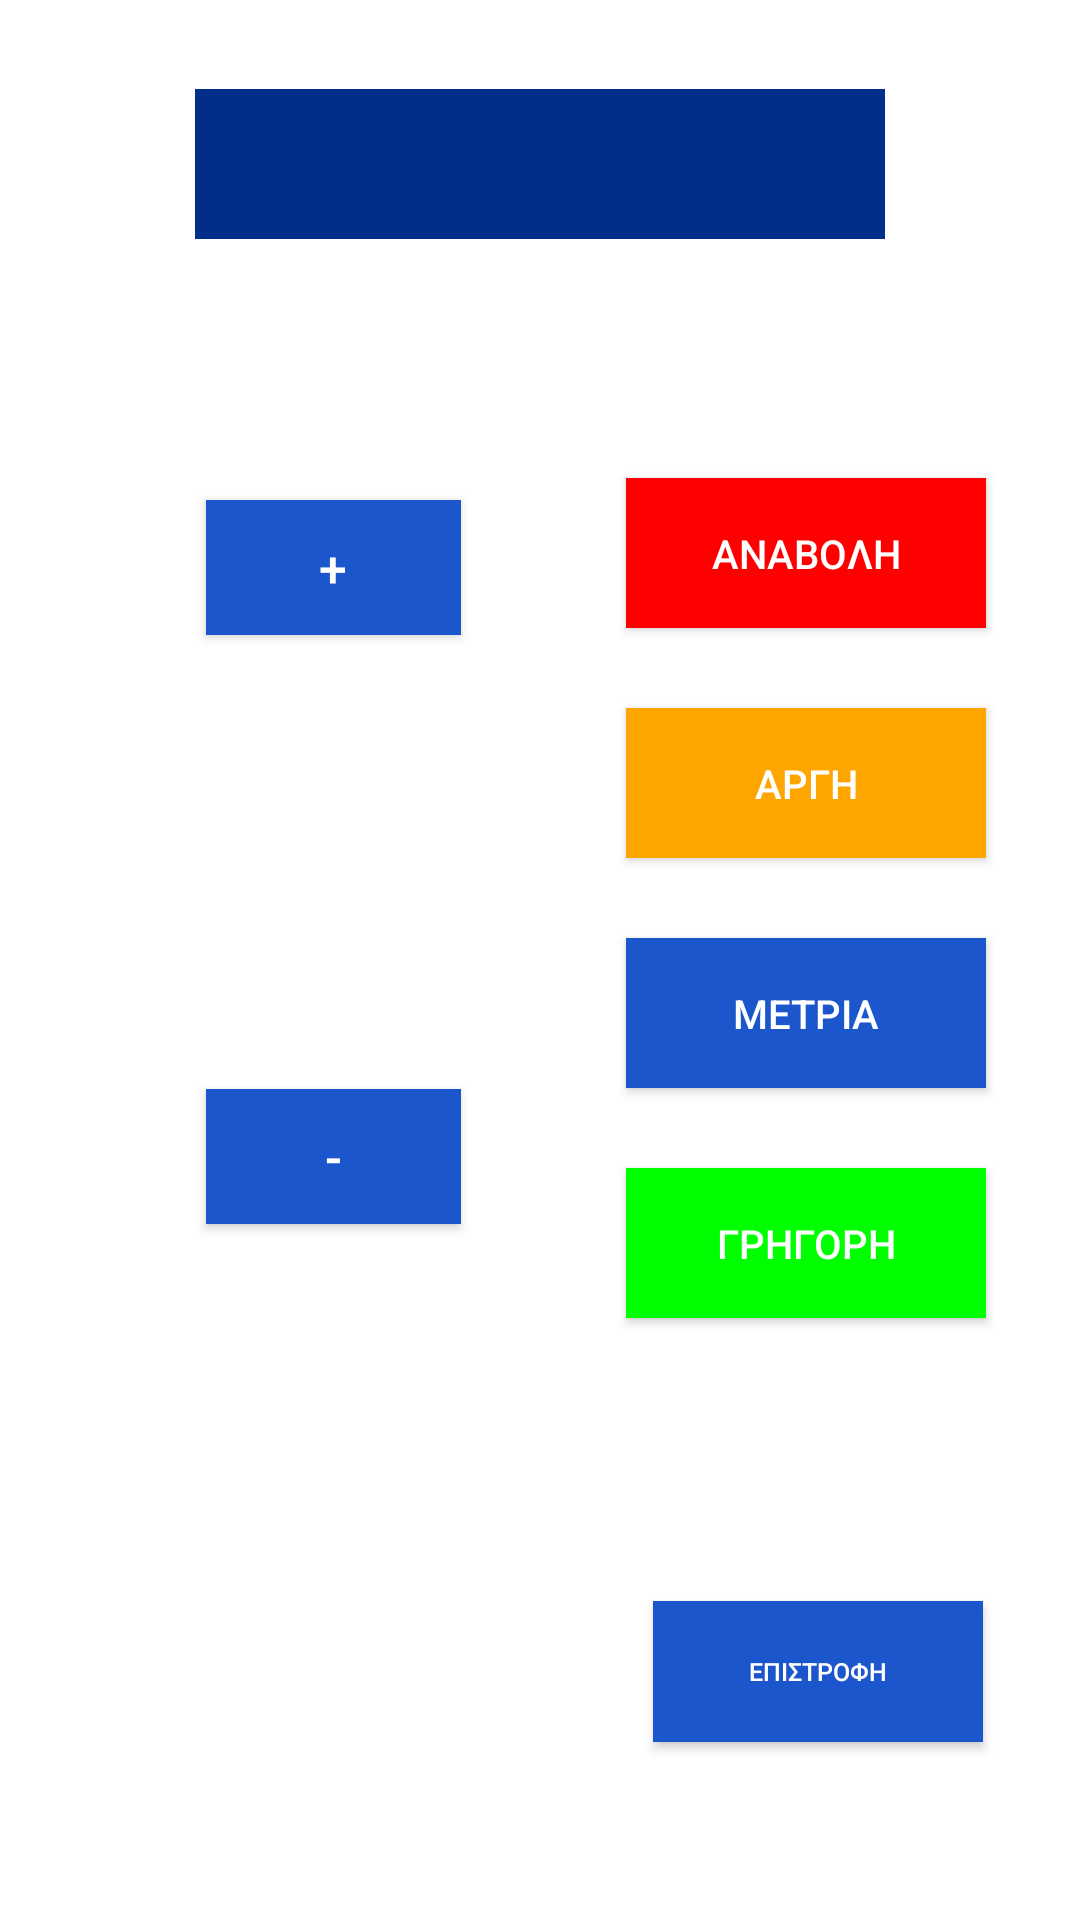

Produce the Android XML layout that renders to this screen, including the resource entries it uses.
<!-- AndroidManifest.xml: application theme AppTheme -->
<!-- res/layout/activity_second_panel.xml -->
<?xml version="1.0" encoding="utf-8"?>
<android.support.constraint.ConstraintLayout
    xmlns:android="http://schemas.android.com/apk/res/android"
    xmlns:tools="http://schemas.android.com/tools"
    android:layout_width="match_parent"
    xmlns:app="http://schemas.android.com/apk/res-auto"
    android:layout_height="match_parent"
    android:background="#ffff"
    tools:context="com.example.harris.courtcase.SecondPanel">

    

    <TextView
        android:id="@+id/Epikefalida"
        android:layout_width="230dp"
        android:layout_height="50dp"
        android:fontFamily="sans-serif"
        android:gravity="center"
        android:textSize="40px"
        android:textColor="#ffff"
        android:background="#012e89"
        app:layout_constraintBottom_toBottomOf="parent"
        app:layout_constraintLeft_toLeftOf="parent"
        app:layout_constraintRight_toRightOf="parent"
        app:layout_constraintTop_toTopOf="parent"
        app:layout_constraintVertical_bias="0.05"
        />

    


    
    <TextView
        android:id="@+id/ArithmosD"
        android:fontFamily="sans-serif"
        android:textSize="200px"
        android:layout_width="wrap_content"
        android:layout_height="wrap_content"
        app:layout_constraintBottom_toBottomOf="parent"
        app:layout_constraintLeft_toLeftOf="parent"
        app:layout_constraintRight_toRightOf="parent"
        app:layout_constraintTop_toTopOf="parent"
        app:layout_constraintHorizontal_bias="0.23"
        app:layout_constraintVertical_bias="0.44"/>


    

    

    
    <Button
        android:id="@+id/buttonPlus"
        android:layout_width="85dp"
        android:layout_height="45dp"
        android:text="+"
        android:textSize="50px"
        android:textColor="#ffff"
        android:background="#1c56cc"
        android:gravity="center"
        app:layout_constraintBottom_toBottomOf="parent"
        app:layout_constraintLeft_toLeftOf="parent"
        app:layout_constraintRight_toRightOf="parent"
        app:layout_constraintTop_toTopOf="parent"
        tools:layout_editor_absoluteX="117dp"
        tools:layout_editor_absoluteY="146dp"
        app:layout_constraintHorizontal_bias="0.25"
        app:layout_constraintVertical_bias="0.28"/>

    
    <Button
        android:id="@+id/buttonMinus"
        android:layout_width="85dp"
        android:layout_height="45dp"
        android:text="-"
        android:textSize="50px"
        android:textColor="#ffff"
        android:background="#1c56cc"
        android:gravity="center"
        app:layout_constraintBottom_toBottomOf="parent"
        app:layout_constraintLeft_toLeftOf="parent"
        app:layout_constraintRight_toRightOf="parent"
        app:layout_constraintTop_toTopOf="parent"
        tools:layout_editor_absoluteX="117dp"
        tools:layout_editor_absoluteY="146dp"
        app:layout_constraintHorizontal_bias="0.25"
        app:layout_constraintVertical_bias="0.61" />

    

    
    <Button
        android:id="@+id/ButtonAn"
        android:layout_width="120dp"
        android:layout_height="50dp"
        android:text="ΑΝΑΒΟΛΗ"
        android:gravity="center"
        android:textColor="#ffff"
        android:textSize="40px"
        android:background="#FF0000"
        app:layout_constraintBottom_toBottomOf="parent"
        app:layout_constraintLeft_toLeftOf="parent"
        app:layout_constraintRight_toRightOf="parent"
        app:layout_constraintTop_toTopOf="parent"
        tools:layout_editor_absoluteX="117dp"
        tools:layout_editor_absoluteY="146dp"
        app:layout_constraintHorizontal_bias="0.87"
        app:layout_constraintVertical_bias="0.27" />

    
    <Button
        android:id="@+id/ButtonAr"
        android:layout_width="120dp"
        android:layout_height="50dp"
        android:text="ΑΡΓΗ"
        android:gravity="center"
        android:textColor="#ffff"
        android:textSize="40px"
        android:background="#FFA500"
        app:layout_constraintBottom_toBottomOf="parent"
        app:layout_constraintLeft_toLeftOf="parent"
        app:layout_constraintRight_toRightOf="parent"
        app:layout_constraintTop_toTopOf="parent"
        tools:layout_editor_absoluteX="117dp"
        tools:layout_editor_absoluteY="146dp"
        app:layout_constraintHorizontal_bias="0.87"
        app:layout_constraintVertical_bias="0.40" />

    
    <Button
        android:id="@+id/ButtonMe"
        android:layout_width="120dp"
        android:layout_height="50dp"
        android:text="ΜΕΤΡΙΑ"
        android:gravity="center"
        android:textColor="#ffff"
        android:textSize="40px"
        android:background="#1c56cc"
        app:layout_constraintBottom_toBottomOf="parent"
        app:layout_constraintLeft_toLeftOf="parent"
        app:layout_constraintRight_toRightOf="parent"
        app:layout_constraintTop_toTopOf="parent"
        tools:layout_editor_absoluteX="117dp"
        tools:layout_editor_absoluteY="146dp"
        app:layout_constraintHorizontal_bias="0.87"
        app:layout_constraintVertical_bias="0.53" />

    
    <Button
        android:id="@+id/ButtonGr"
        android:layout_width="120dp"
        android:layout_height="50dp"
        android:text="ΓΡΗΓΟΡΗ"
        android:gravity="center"
        android:textColor="#ffff"
        android:textSize="40px"
        android:background="#00FF00"
        app:layout_constraintBottom_toBottomOf="parent"
        app:layout_constraintLeft_toLeftOf="parent"
        app:layout_constraintRight_toRightOf="parent"
        app:layout_constraintTop_toTopOf="parent"
        tools:layout_editor_absoluteX="117dp"
        tools:layout_editor_absoluteY="146dp"
        app:layout_constraintHorizontal_bias="0.87"
        app:layout_constraintVertical_bias="0.66" />

    
    <Button
        android:id="@+id/ButtonBack"
        android:layout_width="110dp"
        android:layout_height="47dp"
        android:text="ΕΠΙΣΤΡΟΦΗ"
        android:textSize="25px"
        android:textColor="#ffff"
        android:background="#1c56cc"
        android:gravity="center"
        app:layout_constraintBottom_toBottomOf="parent"
        app:layout_constraintLeft_toLeftOf="parent"
        app:layout_constraintRight_toRightOf="parent"
        app:layout_constraintTop_toTopOf="parent"
        tools:layout_editor_absoluteX="117dp"
        tools:layout_editor_absoluteY="146dp"
        app:layout_constraintHorizontal_bias="0.87"
        app:layout_constraintVertical_bias="0.9" />


</android.support.constraint.ConstraintLayout>
<!-- resources referenced by this layout -->
<resources>
  <style name="AppTheme" parent="Theme.AppCompat.Light.DarkActionBar">
          
          <item name="colorPrimary">#1c56cc</item>
          <item name="colorPrimaryDark">#012e89</item>
          <item name="colorAccent">@color/colorAccent</item>
      </style>
  <!-- not gathered from this repository: default colours our renderer supplied (Android Studio template values) -->
  <color name="colorAccent">#FF03DAC5</color>
</resources>
